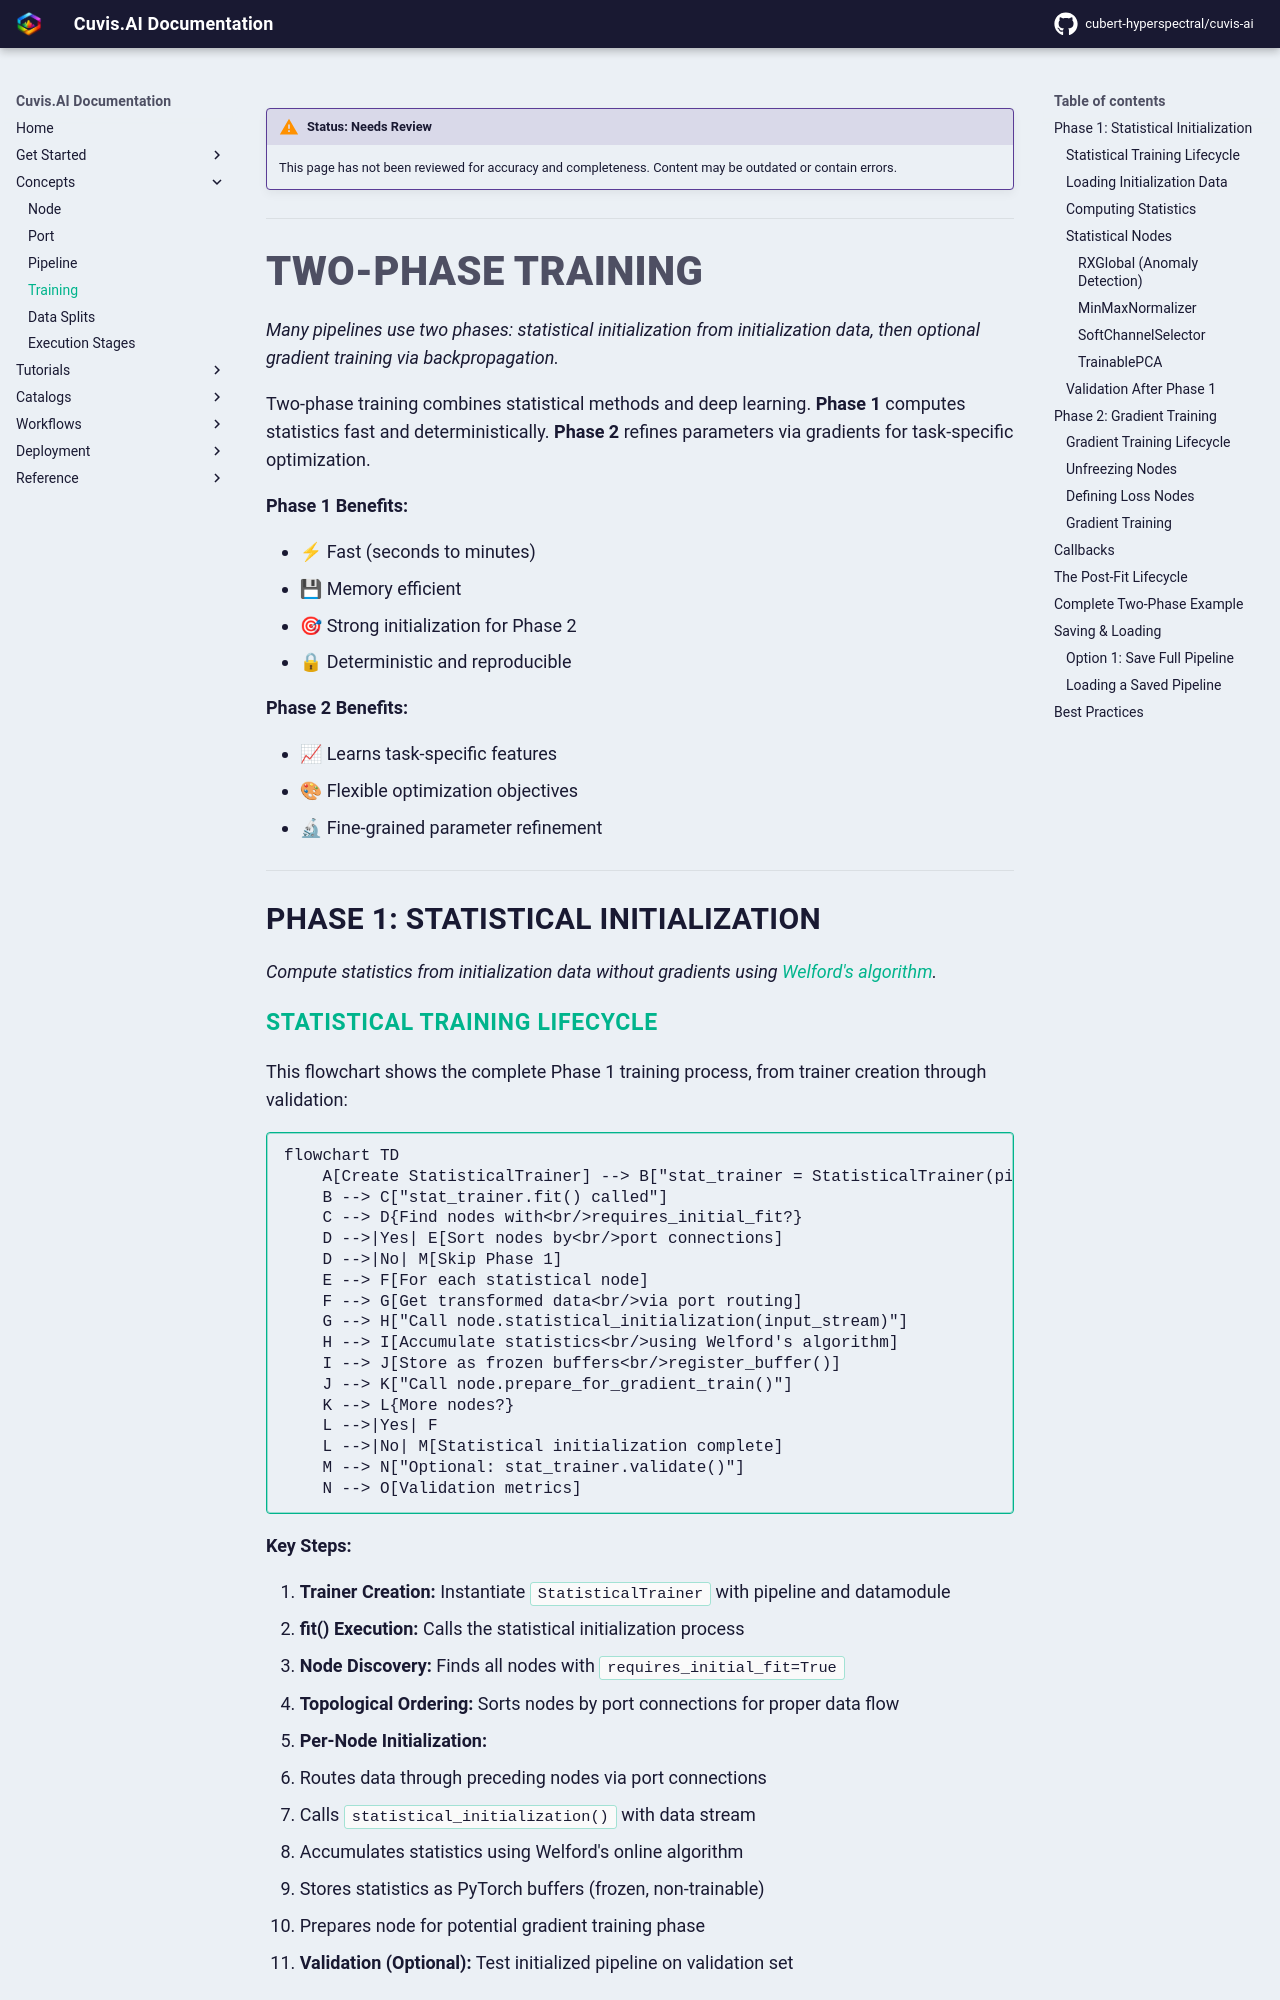

repository: cubert-hyperspectral/cuvis-ai · page: 0.20.2/concepts/training/index.html · generator: mkdocs

!!! warning "Status: Needs Review"
    This page has not been reviewed for accuracy and completeness. Content may be outdated or contain errors.

---

# Two-Phase Training

*Many pipelines use two phases: statistical initialization from initialization data, then optional gradient training via backpropagation.*

Two-phase training combines statistical methods and deep learning. **Phase 1** computes statistics fast and deterministically. **Phase 2** refines parameters via gradients for task-specific optimization.

**Phase 1 Benefits:**

* ⚡ Fast (seconds to minutes)
* 💾 Memory efficient
* 🎯 Strong initialization for Phase 2
* 🔒 Deterministic and reproducible

**Phase 2 Benefits:**

* 📈 Learns task-specific features
* 🎨 Flexible optimization objectives
* 🔬 Fine-grained parameter refinement

---

## Phase 1: Statistical Initialization

*Compute statistics from initialization data without gradients using [Welford's algorithm](https://www.johndcook.com/blog/standard_deviation/).*

### Statistical Training Lifecycle

This flowchart shows the complete Phase 1 training process, from trainer creation through validation:

```mermaid
flowchart TD
    A[Create StatisticalTrainer] --> B["stat_trainer = StatisticalTrainer(pipeline, datamodule)"]
    B --> C["stat_trainer.fit() called"]
    C --> D{Find nodes with<br/>requires_initial_fit?}
    D -->|Yes| E[Sort nodes by<br/>port connections]
    D -->|No| M[Skip Phase 1]
    E --> F[For each statistical node]
    F --> G[Get transformed data<br/>via port routing]
    G --> H["Call node.statistical_initialization(input_stream)"]
    H --> I[Accumulate statistics<br/>using Welford's algorithm]
    I --> J[Store as frozen buffers<br/>register_buffer()]
    J --> K["Call node.prepare_for_gradient_train()"]
    K --> L{More nodes?}
    L -->|Yes| F
    L -->|No| M[Statistical initialization complete]
    M --> N["Optional: stat_trainer.validate()"]
    N --> O[Validation metrics]
```

**Key Steps:**

1. **Trainer Creation:** Instantiate `StatisticalTrainer` with pipeline and datamodule
2. **fit() Execution:** Calls the statistical initialization process
3. **Node Discovery:** Finds all nodes with `requires_initial_fit=True`
4. **Topological Ordering:** Sorts nodes by port connections for proper data flow
5. **Per-Node Initialization:**
   - Routes data through preceding nodes via port connections
   - Calls `statistical_initialization()` with data stream
   - Accumulates statistics using Welford's online algorithm
   - Stores statistics as PyTorch buffers (frozen, non-trainable)
   - Prepares node for potential gradient training phase
6. **Validation (Optional):** Test initialized pipeline on validation set
